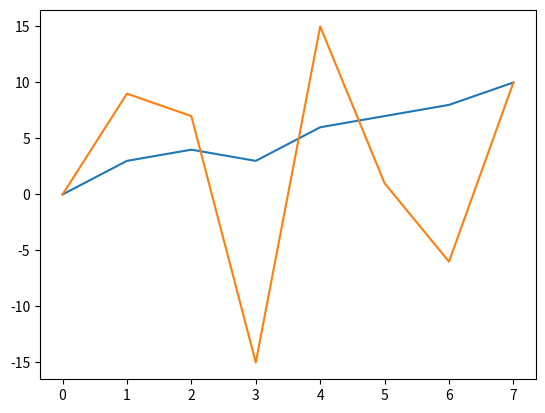

The script that saved this image:
#!/bin/python3
import numpy as np


def apply_neo_to_array(values, w=1):
    print("Apply to recording with w=", w)
    newarray = np.array(values)
    # for idx in range(len(values))[w:-w]:
    #     newarray[idx] = values[idx]**2 - values[idx + w] * values[idx - w]
    # return newarray

    operation = (newarray**2 -
                 np.roll(newarray, w) * np.roll(newarray, -w))

    mask = (np.arange(len(newarray)) >= w) * (np.arange(len(newarray))
                                              < len(newarray) - w)

    return operation * mask + newarray * (~mask)


if __name__ == "__main__":

    import matplotlib.pylab as plt
    array = np.array([0, 3, 4, 3, 6, 7, 8, 10])
    neoarray = apply_neo_to_array(values=array)
    print(array)
    print(neoarray)

    plt.plot(array)
    plt.plot(neoarray)
    plt.show()
